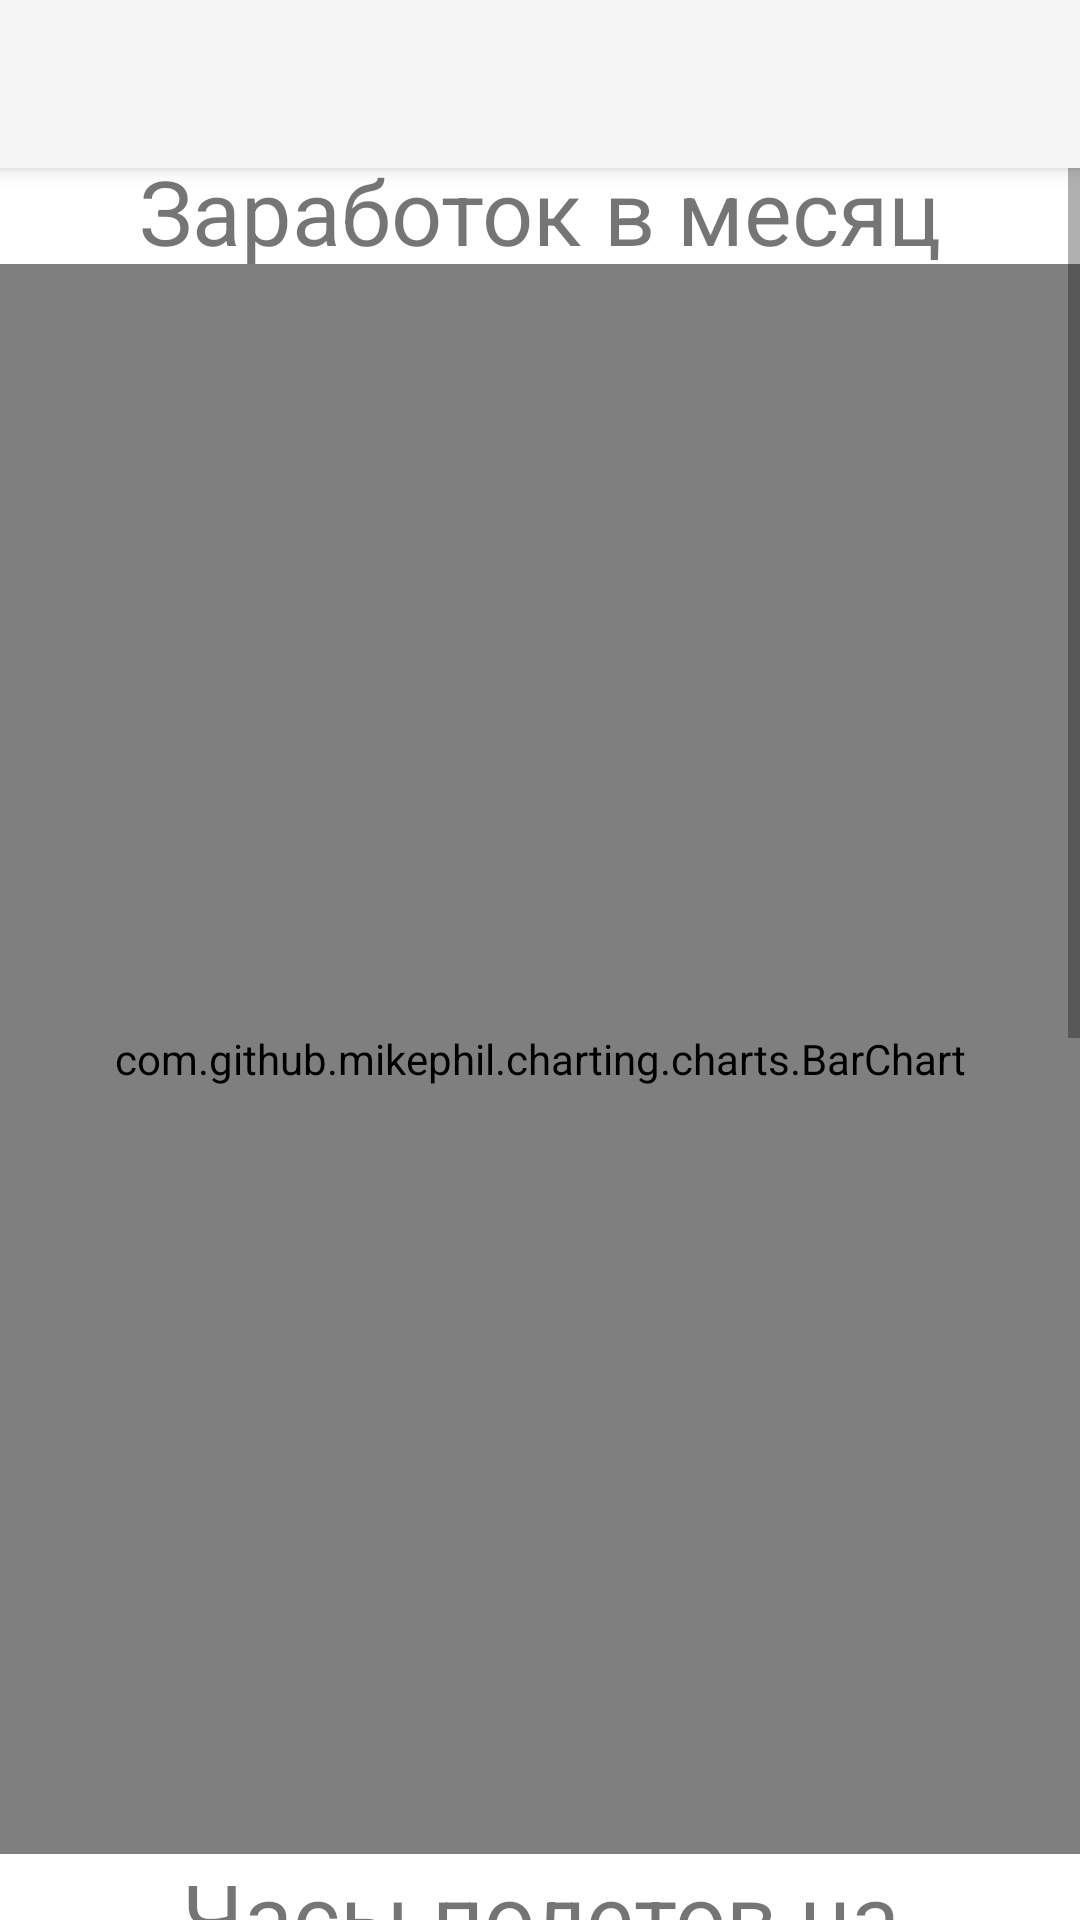

Android layout source for this screen:
<!-- AndroidManifest.xml: application theme AppTheme -->
<!-- res/layout/activity_awesomedesign.xml -->
<?xml version="1.0" encoding="utf-8"?>
<android.support.v4.widget.DrawerLayout
    xmlns:android="http://schemas.android.com/apk/res/android"
    android:id="@+id/drawer_layout"
    android:layout_width="match_parent"
    android:layout_height="match_parent"
    android:background="@color/mainBackground"
    android:fitsSystemWindows="true">

    <android.support.design.widget.CoordinatorLayout
        android:layout_width="match_parent"
        android:layout_height="match_parent">

        <android.support.design.widget.AppBarLayout
            android:layout_width="match_parent"
            android:layout_height="wrap_content"
            android:id="@+id/view">

            <android.support.v7.widget.Toolbar
                android:id="@+id/toolbar"
                android:layout_width="match_parent"
                android:layout_height="?attr/actionBarSize"
                android:theme="@style/ThemeOverlay.AppCompat.Dark"
                android:background="?attr/colorPrimary" />

        </android.support.design.widget.AppBarLayout>

        <ScrollView xmlns:android="http://schemas.android.com/apk/res/android"
            android:layout_width="match_parent"
            android:layout_height="wrap_content"
             >

        <RelativeLayout
            android:layout_width="match_parent"
            android:layout_height="wrap_content"

            >
            <TextView
                android:id="@+id/graf1"
                android:layout_marginTop="50dp"
                android:layout_width="match_parent"
                android:layout_height="wrap_content"
                android:textSize="30sp"
                android:text="Заработок в месяц"
                android:gravity="center"
                android:background="#ffff"
                />
             <com.github.mikephil.charting.charts.BarChart
                 android:id="@+id/barChart1"
                 android:layout_width="match_parent"
                 android:layout_height="530dp"
                 android:layout_alignParentTop="true"
                 android:layout_alignParentLeft="true"
                 android:layout_alignParentStart="true"
                 android:layout_marginTop="88dp"
                 android:layout_alignParentRight="true"
                 android:layout_alignParentEnd="true"
                 android:layout_below="@+id/graf1"
                 android:background="#ffff"
                 />
            <TextView
                android:id="@+id/graf2"
                android:layout_width="match_parent"
                android:layout_height="wrap_content"
                android:textSize="30sp"
                android:text="Часы полетов на авиасуднах"
                android:gravity="center"
                android:background="#ffff"
                android:layout_below="@+id/barChart1"
                />
            <com.github.mikephil.charting.charts.PieChart
                android:id="@+id/pieChart1"
                android:layout_width="match_parent"
                android:layout_height="490dp"
                android:background="#ffff"
                android:layout_below="@+id/graf2"/>

        </RelativeLayout>

        </ScrollView>
    </android.support.design.widget.CoordinatorLayout>

</android.support.v4.widget.DrawerLayout>
<!-- resources referenced by this layout -->
<resources>
  <color name="mainBackground">#e2e2e2</color>
  <style name="AppTheme" parent="Theme.AppCompat.Light.NoActionBar" />
</resources>
